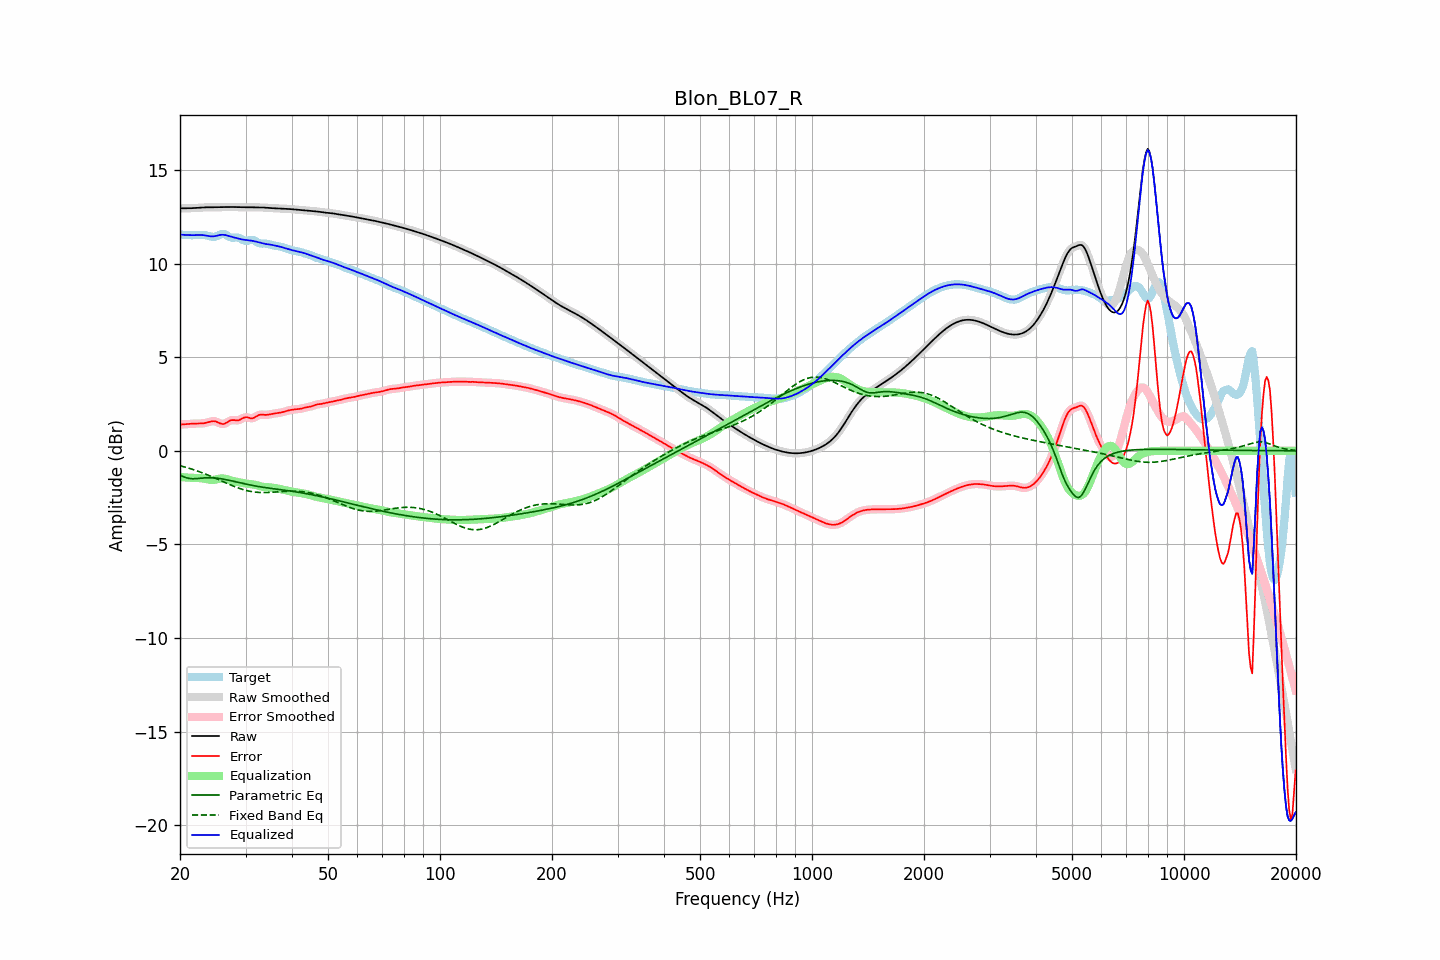

The table this chart was drawn from, first rows:
frequency, raw, error, smoothed, error_smoothed, equalization, parametric_eq, fixed_band_eq, equalized_raw, equalized_smoothed, target
20.00, 12.94, 1.40, 12.94, 1.40, -1.40, -1.29, -0.79, 11.54, 11.54, 11.54
20.20, 12.94, 1.41, 12.94, 1.41, -1.41, -1.34, -0.82, 11.54, 11.54, 11.54
20.40, 12.94, 1.41, 12.94, 1.41, -1.41, -1.38, -0.84, 11.53, 11.53, 11.53
20.61, 12.95, 1.41, 12.95, 1.42, -1.42, -1.41, -0.87, 11.53, 11.53, 11.53
20.81, 12.95, 1.42, 12.95, 1.42, -1.43, -1.44, -0.89, 11.52, 11.52, 11.52
21.02, 12.95, 1.43, 12.95, 1.43, -1.43, -1.46, -0.92, 11.52, 11.52, 11.52
21.23, 12.95, 1.44, 12.95, 1.44, -1.44, -1.48, -0.94, 11.51, 11.51, 11.51
21.44, 12.95, 1.44, 12.95, 1.44, -1.44, -1.49, -0.97, 11.51, 11.51, 11.51
21.66, 12.96, 1.45, 12.96, 1.45, -1.45, -1.49, -1.00, 11.51, 11.51, 11.51
21.87, 12.96, 1.45, 12.96, 1.45, -1.45, -1.49, -1.03, 11.51, 11.51, 11.51
22.09, 12.97, 1.45, 12.97, 1.45, -1.45, -1.49, -1.05, 11.52, 11.52, 11.51
22.31, 12.97, 1.46, 12.97, 1.46, -1.45, -1.48, -1.08, 11.52, 11.52, 11.52
22.54, 12.98, 1.46, 12.98, 1.46, -1.46, -1.47, -1.12, 11.52, 11.52, 11.52
22.76, 12.99, 1.46, 12.99, 1.46, -1.46, -1.46, -1.15, 11.52, 11.52, 11.53
22.99, 12.99, 1.46, 12.99, 1.46, -1.47, -1.45, -1.18, 11.52, 11.52, 11.53
23.22, 13.00, 1.47, 13.00, 1.47, -1.49, -1.45, -1.21, 11.51, 11.51, 11.52
23.45, 13.00, 1.49, 13.00, 1.49, -1.50, -1.44, -1.25, 11.50, 11.50, 11.51
23.69, 13.00, 1.51, 13.00, 1.51, -1.52, -1.44, -1.28, 11.48, 11.48, 11.49
23.92, 13.00, 1.54, 13.00, 1.54, -1.54, -1.44, -1.32, 11.46, 11.46, 11.47
24.16, 13.00, 1.56, 13.00, 1.56, -1.55, -1.44, -1.35, 11.45, 11.45, 11.44
24.40, 13.00, 1.58, 13.00, 1.58, -1.56, -1.44, -1.39, 11.45, 11.45, 11.43
24.65, 13.00, 1.58, 13.00, 1.58, -1.55, -1.45, -1.43, 11.45, 11.45, 11.42
24.89, 13.00, 1.57, 13.00, 1.57, -1.54, -1.45, -1.46, 11.47, 11.47, 11.43
25.14, 13.01, 1.54, 13.01, 1.54, -1.52, -1.46, -1.50, 11.49, 11.49, 11.47
25.39, 13.01, 1.50, 13.01, 1.50, -1.50, -1.47, -1.54, 11.51, 11.51, 11.51
25.65, 13.01, 1.46, 13.01, 1.46, -1.48, -1.49, -1.58, 11.53, 11.53, 11.55
25.91, 13.01, 1.44, 13.01, 1.44, -1.48, -1.50, -1.62, 11.53, 11.53, 11.57
26.16, 13.01, 1.43, 13.01, 1.44, -1.48, -1.51, -1.65, 11.53, 11.53, 11.58
26.43, 13.01, 1.46, 13.01, 1.46, -1.49, -1.53, -1.69, 11.52, 11.52, 11.56
26.69, 13.01, 1.50, 13.01, 1.50, -1.51, -1.55, -1.73, 11.50, 11.50, 11.51
26.96, 13.02, 1.56, 13.02, 1.56, -1.54, -1.56, -1.77, 11.48, 11.48, 11.46
27.23, 13.02, 1.61, 13.02, 1.60, -1.57, -1.58, -1.81, 11.45, 11.45, 11.41
27.50, 13.02, 1.64, 13.02, 1.63, -1.59, -1.60, -1.84, 11.43, 11.43, 11.38
27.77, 13.02, 1.64, 13.02, 1.64, -1.61, -1.62, -1.88, 11.41, 11.40, 11.38
28.05, 13.01, 1.63, 13.01, 1.63, -1.63, -1.64, -1.91, 11.38, 11.38, 11.38
28.33, 13.01, 1.62, 13.01, 1.62, -1.65, -1.66, -1.95, 11.36, 11.36, 11.39
28.62, 13.01, 1.62, 13.01, 1.63, -1.67, -1.68, -1.98, 11.34, 11.34, 11.38
28.90, 13.00, 1.65, 13.00, 1.65, -1.69, -1.70, -2.01, 11.31, 11.31, 11.36
29.19, 13.00, 1.69, 13.00, 1.69, -1.70, -1.72, -2.04, 11.30, 11.30, 11.31
29.48, 13.00, 1.74, 13.00, 1.74, -1.72, -1.74, -2.06, 11.28, 11.28, 11.26
29.78, 13.00, 1.78, 13.00, 1.77, -1.73, -1.76, -2.09, 11.27, 11.27, 11.22
30.08, 13.00, 1.80, 13.00, 1.79, -1.74, -1.78, -2.11, 11.26, 11.26, 11.20
30.38, 13.00, 1.79, 13.00, 1.78, -1.76, -1.79, -2.13, 11.25, 11.25, 11.22
30.68, 13.00, 1.76, 13.00, 1.76, -1.76, -1.81, -2.15, 11.24, 11.24, 11.24
30.99, 13.00, 1.74, 13.00, 1.74, -1.78, -1.83, -2.17, 11.23, 11.23, 11.27
31.30, 13.00, 1.74, 13.00, 1.74, -1.79, -1.85, -2.18, 11.21, 11.21, 11.26
31.61, 13.00, 1.76, 13.00, 1.77, -1.80, -1.86, -2.20, 11.19, 11.19, 11.24
31.93, 13.00, 1.81, 13.00, 1.81, -1.82, -1.88, -2.21, 11.18, 11.18, 11.19
32.24, 13.00, 1.86, 13.00, 1.86, -1.85, -1.90, -2.22, 11.15, 11.15, 11.13
32.57, 13.00, 1.91, 13.00, 1.90, -1.87, -1.91, -2.22, 11.13, 11.13, 11.09
32.89, 13.00, 1.93, 13.00, 1.93, -1.89, -1.92, -2.23, 11.10, 11.10, 11.07
33.22, 12.99, 1.93, 12.99, 1.93, -1.91, -1.94, -2.23, 11.08, 11.08, 11.06
33.55, 12.99, 1.92, 12.99, 1.92, -1.93, -1.95, -2.23, 11.06, 11.06, 11.06
33.89, 12.98, 1.92, 12.98, 1.92, -1.94, -1.96, -2.23, 11.05, 11.05, 11.06
34.23, 12.97, 1.92, 12.97, 1.92, -1.94, -1.98, -2.23, 11.03, 11.03, 11.05
34.57, 12.97, 1.93, 12.97, 1.93, -1.94, -1.99, -2.22, 11.02, 11.02, 11.04
34.92, 12.96, 1.95, 12.96, 1.95, -1.95, -2.00, -2.22, 11.01, 11.01, 11.01
35.27, 12.96, 1.97, 12.96, 1.97, -1.96, -2.01, -2.21, 11.00, 11.00, 10.99
35.62, 12.95, 1.98, 12.95, 1.98, -1.97, -2.02, -2.21, 10.98, 10.98, 10.97
35.97, 12.95, 2.00, 12.95, 2.00, -1.99, -2.04, -2.20, 10.96, 10.96, 10.95
... 635 more rows
